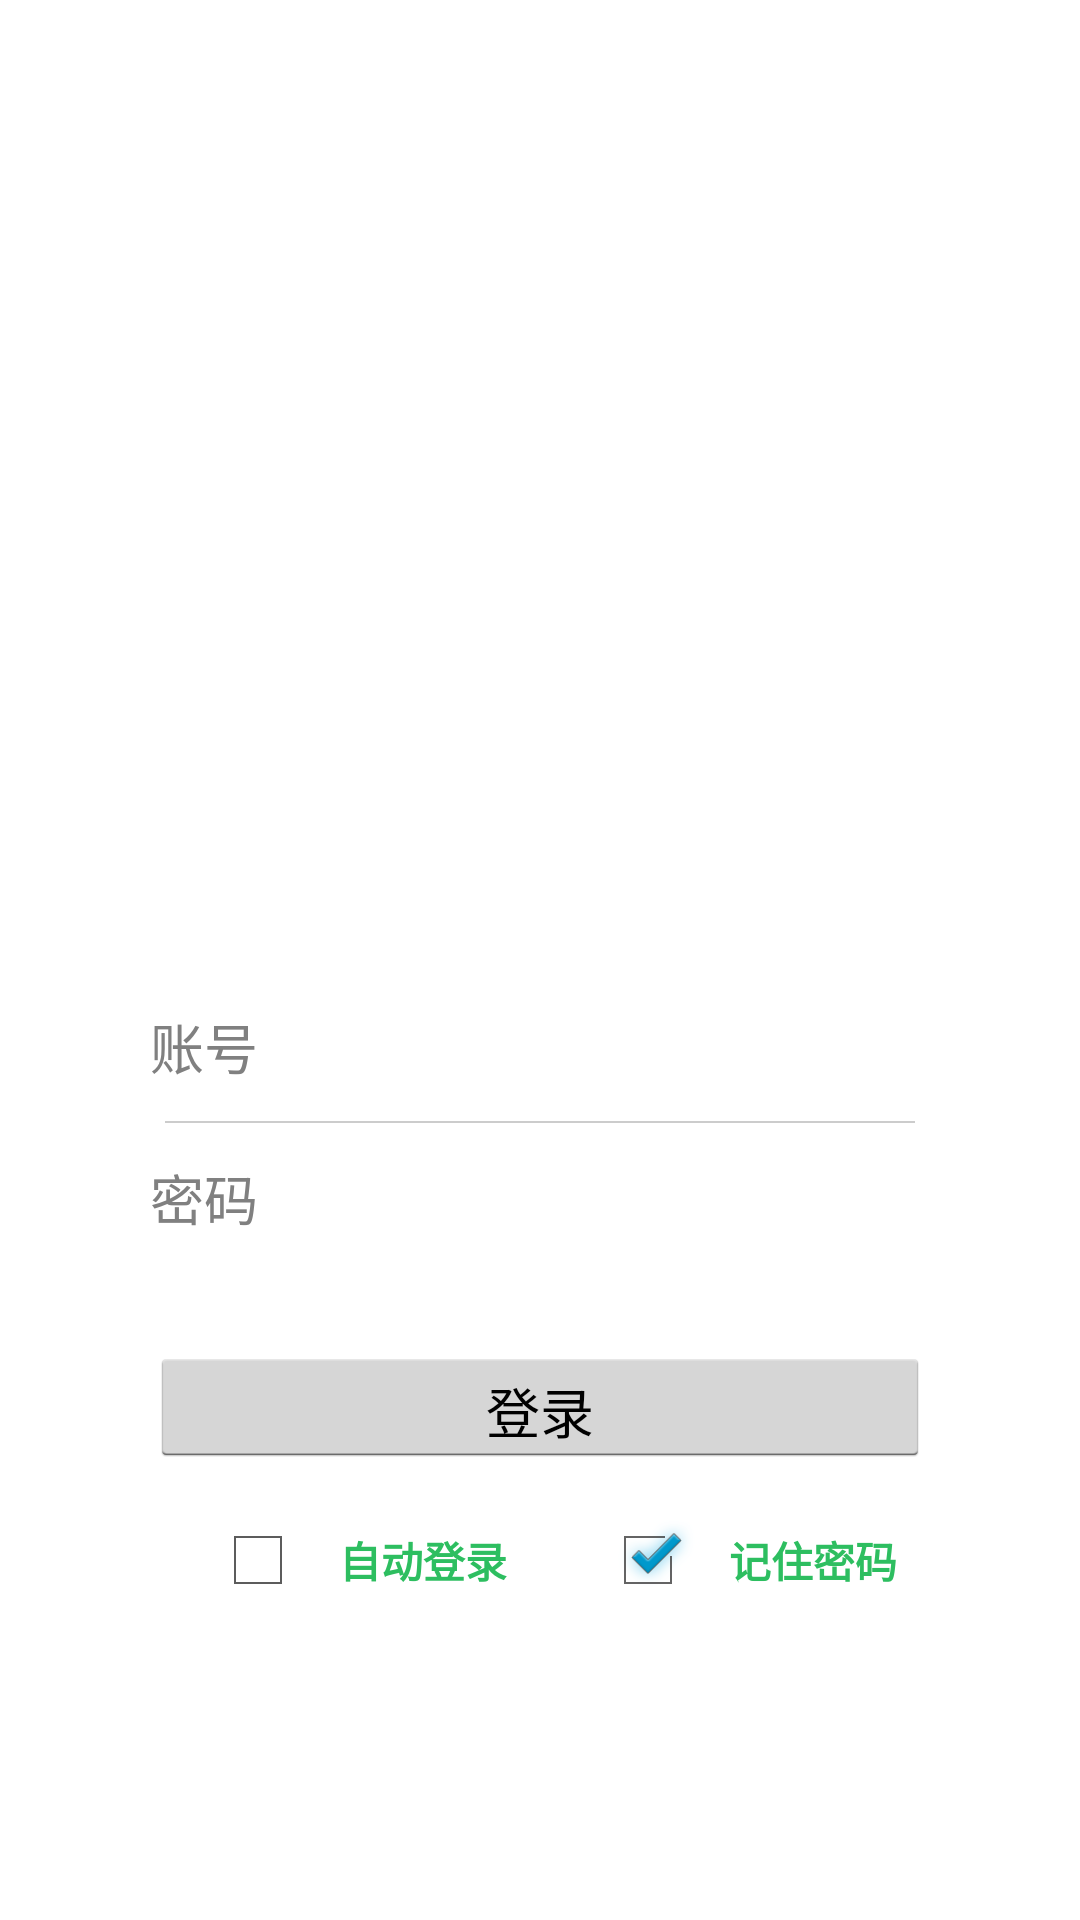

Produce the Android XML layout that renders to this screen, including the resource entries it uses.
<!-- AndroidManifest.xml: application theme android:Theme.Holo.Light.NoActionBar -->
<!-- res/layout/login.xml -->
<?xml version="1.0" encoding="utf-8"?>

<RelativeLayout xmlns:android="http://schemas.android.com/apk/res/android"
    android:layout_width="match_parent"
    android:layout_height="match_parent" 
    android:orientation="vertical" >

    <LinearLayout
        android:layout_width="match_parent"
        android:layout_height="wrap_content"
        android:layout_centerInParent="true"
        android:layout_marginLeft="50dip"
        android:layout_marginRight="50dip"
        android:orientation="vertical" >

        <ImageView
            android:id="@+id/imageView1"
            android:layout_width="match_parent"
            android:layout_height="180dp" />

        <RelativeLayout
            android:layout_width="match_parent"
            android:layout_height="wrap_content"
            android:layout_marginTop="40dp"
            android:orientation="vertical" >

            <LinearLayout
                android:id="@+id/login_panel"
                android:layout_width="match_parent"
                android:layout_height="100dip"
                android:layout_centerHorizontal="true" 
                android:orientation="vertical" >

                <EditText
                    android:id="@+id/login_name"
                    android:layout_width="match_parent"
                    android:layout_height="wrap_content"
                    android:layout_weight="1"
                    android:background="@android:color/transparent"
                    android:ems="10"
                    android:hint="账号" >
                </EditText>

                <View
                    android:layout_width="fill_parent"
                    android:layout_height="0.5dip"
                    android:layout_marginLeft="5.0dip"
                    android:layout_marginRight="5.0dip"
                    android:background="#ffcccccc" />

                <EditText
                    android:id="@+id/login_password"
                    android:layout_width="match_parent"
                    android:layout_height="wrap_content"
                    android:layout_weight="1"
                    android:background="@android:color/transparent"
                    android:ems="10"
                    android:hint="密码"
                    android:inputType="textPassword" />
            </LinearLayout>

            <Button
                android:id="@+id/login_btnsure"
                android:layout_width="match_parent"
                android:layout_height="40dip"
                android:layout_below="@id/login_panel"
                android:layout_centerHorizontal="true"
                android:layout_marginTop="25dip" 
                android:onClick="loginButton"
                android:text="登录" />

            <LinearLayout
                android:layout_width="match_parent"
                android:layout_height="wrap_content"
                android:layout_below="@id/login_btnsure"
                android:layout_centerHorizontal="true"
                android:layout_marginTop="15dip"
                android:orientation="horizontal" >

                <CheckBox
                    android:id="@+id/checkBoxlogin"
                    style="@style/BottomBarTextStyle"
                    android:layout_width="wrap_content"
                    android:layout_height="wrap_content"
                    android:layout_marginLeft="20dp"
                    android:layout_weight="1" 
                    android:text="@string/login_auto" />

                <CheckBox
                    android:id="@+id/checkBoxPass"
                    style="@style/BottomBarTextStyle"
                    android:layout_width="wrap_content"
                    android:layout_height="wrap_content"
                    android:layout_marginLeft="20dp"
                    android:layout_weight="1" 
                    android:checked="true"
                    android:text="@string/record_pwd" />
            </LinearLayout>
        </RelativeLayout>
    </LinearLayout>

</RelativeLayout>
<!-- resources referenced by this layout -->
<resources>
  <string name="login_auto">自动登录</string>
  <string name="record_pwd">记住密码</string>
  <style name="BottomBarTextStyle">
          <item name="android:textSize">14.0dip</item>
          <item name="android:textColor">#2dbe60</item>
          <item name="android:gravity">center</item>
          <item name="android:shadowColor">#ffffffff</item>
          <item name="android:textStyle">bold</item>
          <item name="android:shadowDx">1.0</item>
          <item name="android:shadowDy">1.0</item>
          <item name="android:shadowRadius">1.0</item>
      </style>
</resources>
